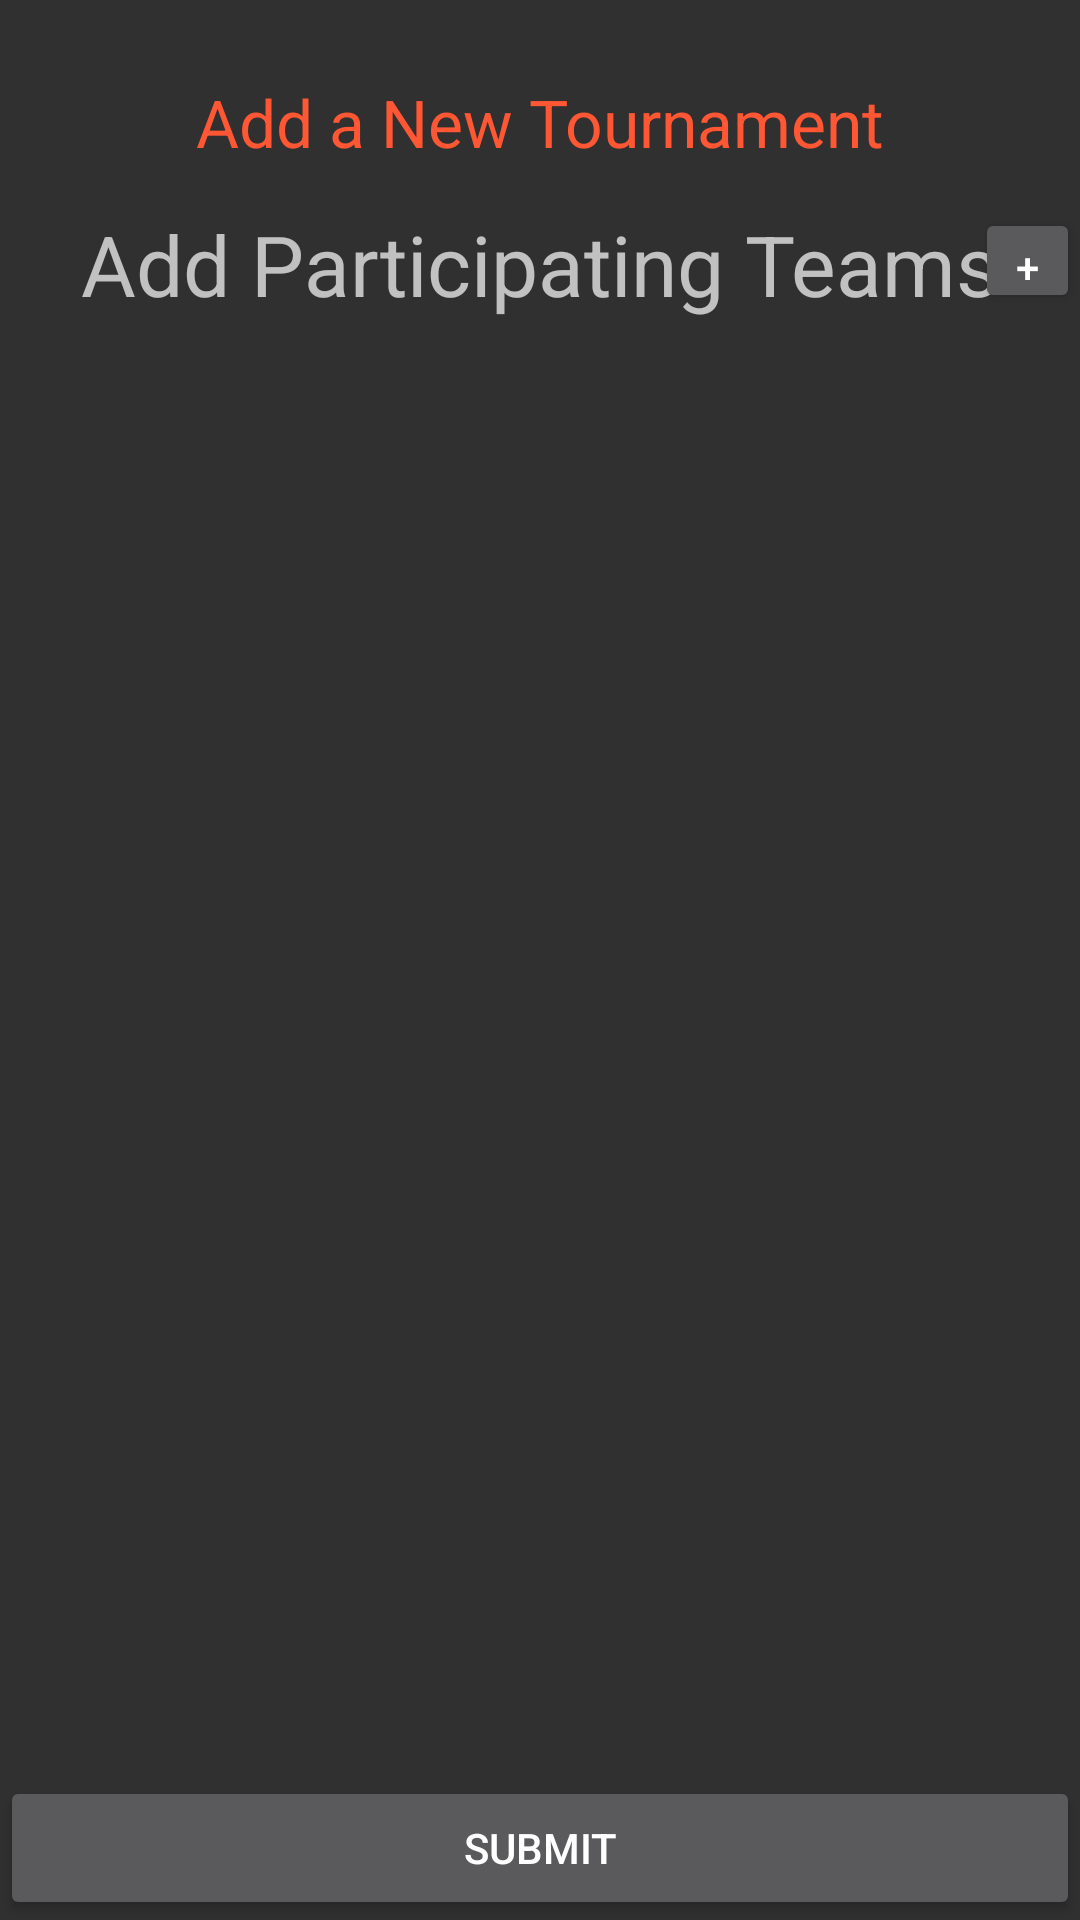

The Android layout XML behind this screen, and the referenced resources:
<!-- AndroidManifest.xml: application theme TournamentorTheme -->
<!-- res/layout/activity_add_new_tournament_add_team.xml -->
<?xml version="1.0" encoding="utf-8"?>
<RelativeLayout xmlns:android="http://schemas.android.com/apk/res/android"
    xmlns:app="http://schemas.android.com/apk/res-auto"
    android:layout_width="match_parent" android:layout_height="match_parent">

    <TextView
        android:id="@+id/add_match_text"
        android:layout_width="wrap_content"
        android:layout_height="wrap_content"
        android:layout_marginTop="26dp"
        android:text="Add a New Tournament"
        android:textColor="#FF5733"
        android:textAppearance="@style/TextAppearance.AppCompat.Large"
        android:layout_alignParentTop="true"
        android:layout_centerHorizontal="true" />

    <TextView
        android:id="@+id/textView29"
        android:layout_width="wrap_content"
        android:layout_height="wrap_content"
        android:textSize="28dp"
        android:layout_marginTop="14dp"
        android:text="Add Participating Teams"
        android:textAppearance="@style/TextAppearance.AppCompat.Display1"
        android:layout_below="@+id/add_match_text"
        android:layout_centerHorizontal="true" />

    <Button
        android:id="@+id/submit_addtournament_button"
        android:layout_width="match_parent"
        android:layout_height="wrap_content"
        android:layout_alignParentBottom="true"
        android:layout_alignParentLeft="true"
        android:layout_alignParentStart="true"
        android:text="submit" />

    <ListView
        android:id="@+id/participating_teams_list"
        android:layout_width="match_parent"
        android:layout_height="wrap_content"
        android:layout_below="@+id/add_team_button"
        android:layout_alignParentLeft="true"
        android:layout_alignParentStart="true"
        android:layout_marginTop="17dp" />

    <Button
        android:id="@+id/add_team_button"
        android:layout_width="35dp"
        android:layout_height="35dp"
        android:layout_alignEnd="@+id/participating_teams_list"
        android:layout_alignRight="@+id/participating_teams_list"
        android:layout_alignTop="@+id/textView29"
        android:text="+" />

</RelativeLayout>
<!-- resources referenced by this layout -->
<resources>
  <style name="TournamentorTheme" parent="Theme.AppCompat.NoActionBar">
          <item name="colorAccent">@android:color/holo_orange_dark</item>
      </style>
</resources>
